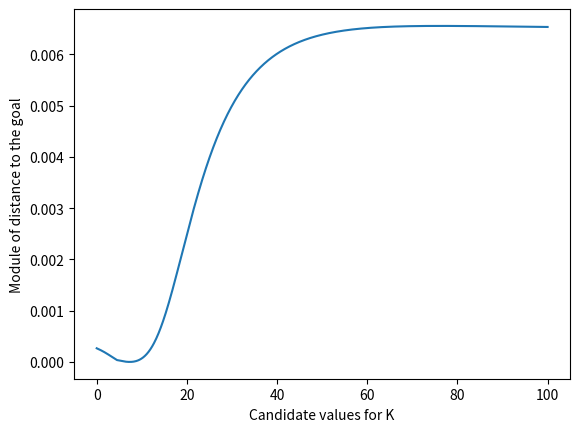

Recreate this plot in Python.
import numpy as np
from scipy.integrate import solve_ivp, odeint
from scipy.optimize import minimize
import matplotlib.pyplot as plt


v = 0.0014
epson = 0.0667  # Probability of de novo resistance development
gamma =  0.167 # Rate of natural recovery
gamma_a = 0.379  # Rate of recovery with antibiotics (sensitive only)
mu = 0.035  # Mortality rate due to disease
alpha = 0.5  # Fitness cost of resistance
p = 0.02
N0      = 1996.4 * 18.6     # birds at start of cycle
A       = 1996.4        # m^2 pavilion area
T_CYCLE = 42           # days in a production cycle
day_max = 35           # last permissible day of antibiotic treatment

times = np.linspace(0.001, 100, 1000)
t = np.linspace(1, 42, 1000)
xplot = np.array([])
yplot = np.array([])
goal = 0.0444 - 0.018
for k in times:
    density = 18.6
    S0 = density * A - (density * A * 0.058)
    IS0 = density * A * 0.05452
    IR0 = 0.00348 * density * A
    R0 = D0 = 0
    N0 = S0 + IS0


    def SIR_MODEL(y, t, k, v, gamma, gamma_a, mu, alpha, epson):
        S, IS, IR, R, D, N = y
        lambda_S = k * v * IS / A
        lambda_R = k * v * IR * (1 - alpha) / A
        treatment = (D / N0 >= p and day_max >= t)
        dS = -(lambda_S + lambda_R) * S

        if treatment:
            dIS = lambda_S * S - (gamma_a + mu + epson) * IS
            dIR = epson * IS + lambda_R * S - (gamma + mu) * IR
            dR = gamma * IR + gamma_a * IS
        else:
            dIS = lambda_S * S - (gamma + mu) * IS
            dIR = lambda_R * S - (gamma + mu) * IR
            dR = gamma * (IS + IR)
        dD = mu * (IS + IR)
        dN = -mu * (IS + IR)
        return [dS, dIS, dIR, dR, dD, dN]

    result = odeint(SIR_MODEL, y0 = [S0, IS0, IR0, R0, D0, N0],t=t, args=(k,  v, gamma, gamma_a, mu, alpha, epson))
    S, IS, IR, R, D, N = result.T

    squared = ((D[-1]/N0) - goal) ** 2
    xplot = np.append(xplot, k)
    yplot = np.append(yplot, squared)

i = np.argmin(yplot)
print(xplot[i])
plt.plot(xplot, yplot)
plt.xlabel('Candidate values for K')
plt.ylabel('Module of distance to the goal')
plt.show()
